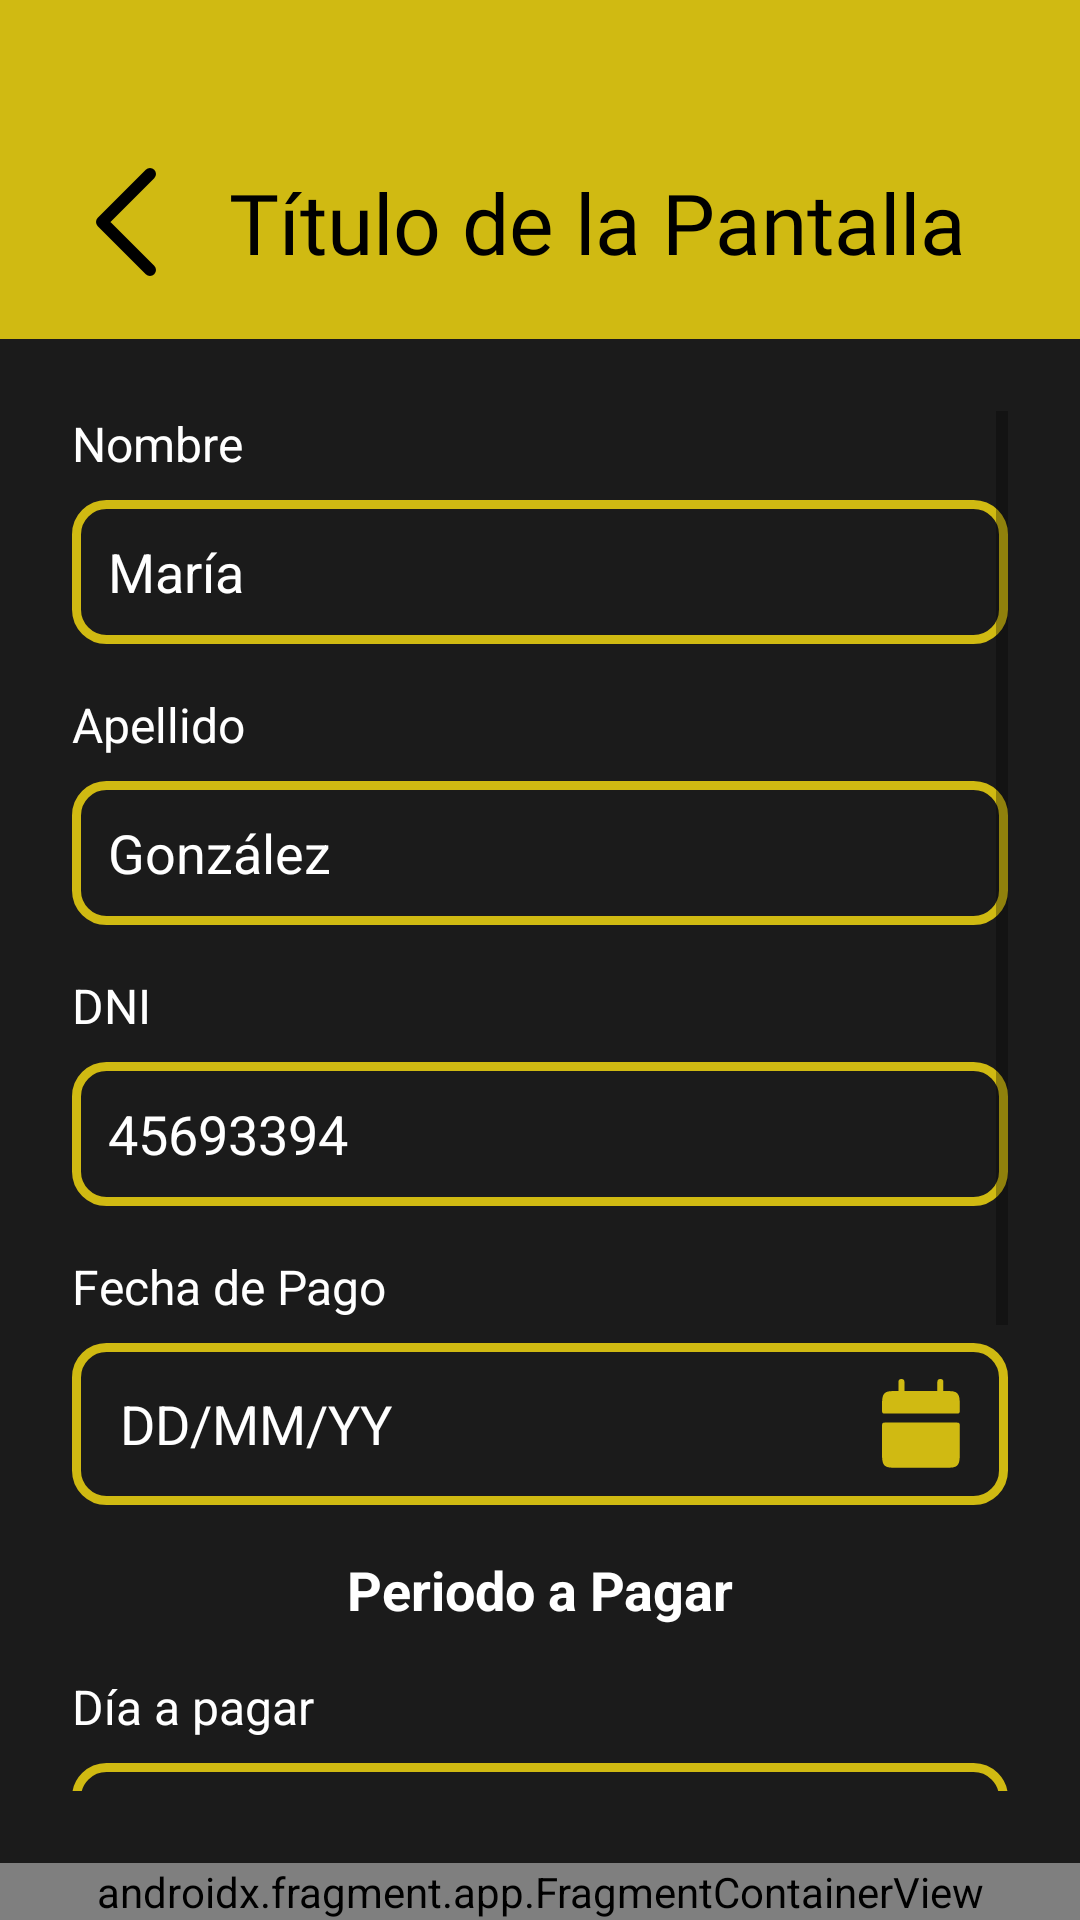

Write the Android layout XML for this screen, with the resource values it uses.
<!-- AndroidManifest.xml: application theme Theme.ClubDeportivo -->
<!-- res/layout/activity_pagos_detalles_no_socio.xml -->
<?xml version="1.0" encoding="utf-8"?>
<androidx.constraintlayout.widget.ConstraintLayout
    xmlns:android="http://schemas.android.com/apk/res/android"
    xmlns:app="http://schemas.android.com/apk/res-auto"
    xmlns:tools="http://schemas.android.com/tools"
    android:layout_width="match_parent"
    android:layout_height="match_parent"
    android:background="#1B1B1B">
    <include
        android:id="@+id/barraSuperior"
        layout="@layout/fragment_barra_superior"
        app:layout_constraintEnd_toEndOf="parent"
        app:layout_constraintStart_toStartOf="parent"
        app:layout_constraintTop_toTopOf="parent" />
    <ScrollView
        android:id="@+id/scrollContenidoRegistrarActividad"
        android:layout_width="0dp"
        android:layout_height="0dp"
        android:padding="24dp"
        app:layout_constraintTop_toBottomOf="@id/barraSuperior"
        app:layout_constraintBottom_toTopOf="@+id/barraInferiorFragment"
        app:layout_constraintStart_toStartOf="parent"
        app:layout_constraintEnd_toEndOf="parent">

        <LinearLayout
            android:layout_width="match_parent"
            android:layout_height="wrap_content"
            android:orientation="vertical">

            <TextView
                android:layout_width="match_parent"
                android:layout_height="wrap_content"
                android:text="Nombre"
                android:textColor="#FFFFFF"
                android:textSize="16sp"
                android:gravity="left"/>

            <EditText
                android:id="@+id/inputNombre"
                android:layout_width="match_parent"
                android:layout_height="48dp"
                android:layout_marginTop="8dp"
                android:background="@drawable/rounded_border"
                android:hint="María"
                android:paddingLeft="12dp"
                android:paddingRight="12dp"
                android:textColor="#FFFFFF"
                android:textColorHint="#FFFFFF" />

            <TextView
                android:layout_width="match_parent"
                android:layout_height="wrap_content"
                android:text="Apellido"
                android:textColor="#FFFFFF"
                android:textSize="16sp"
                android:gravity="left"
                android:layout_marginTop="16dp"/>

            <EditText
                android:id="@+id/inputApellido"
                android:layout_width="match_parent"
                android:layout_height="48dp"
                android:layout_marginTop="8dp"
                android:background="@drawable/rounded_border"
                android:hint="González"
                android:paddingLeft="12dp"
                android:paddingRight="12dp"
                android:textColor="#FFFFFF"
                android:textColorHint="#FFFFFF" />

            <TextView
                android:layout_width="match_parent"
                android:layout_height="wrap_content"
                android:text="DNI"
                android:textColor="#FFFFFF"
                android:textSize="16sp"
                android:gravity="left"
                android:layout_marginTop="16dp"/>

            <EditText
                android:id="@+id/inputDNI"
                android:layout_width="match_parent"
                android:layout_height="48dp"
                android:layout_marginTop="8dp"
                android:background="@drawable/rounded_border"
                android:hint="45693394"
                android:inputType="number"
                android:paddingLeft="12dp"
                android:paddingRight="12dp"
                android:textColor="#FFFFFF"
                android:textColorHint="#FFFFFF" />

            <TextView
                android:layout_width="match_parent"
                android:layout_height="wrap_content"
                android:text="Fecha de Pago"
                android:textColor="#FFFFFF"
                android:textSize="16sp"
                android:gravity="left"
                android:layout_marginTop="16dp"/>

            <LinearLayout
                android:id="@+id/fechaPagoLayout"
                android:layout_width="match_parent"
                android:layout_height="wrap_content"
                android:background="@drawable/rounded_border"
                android:orientation="horizontal"
                android:paddingVertical="12dp"
                android:paddingHorizontal="16dp"
                android:layout_marginTop="8dp"
                android:clickable="true"
                android:focusable="true">

                <TextView
                    android:id="@+id/inputFechaPago"
                    android:layout_width="0dp"
                    android:layout_height="wrap_content"
                    android:layout_gravity="center_vertical"
                    android:layout_weight="1"
                    android:text="DD/MM/YY"
                    android:textColor="#FFFFFF"
                    android:textSize="18sp" />

                <ImageView
                    android:layout_width="wrap_content"
                    android:layout_height="wrap_content"
                    android:src="@drawable/baseline_calendar"
                    android:layout_gravity="center_vertical"
                    app:tint="#D0BA12" />
            </LinearLayout>

            <TextView
                android:layout_width="match_parent"
                android:layout_height="wrap_content"
                android:text="Periodo a Pagar"
                android:textColor="#FFFFFF"
                android:textStyle="bold"
                android:textSize="18sp"
                android:gravity="center"
                android:layout_marginTop="16dp"/>

            <TextView
                android:layout_width="match_parent"
                android:layout_height="wrap_content"
                android:text="Día a pagar"
                android:textColor="#FFFFFF"
                android:textSize="16sp"
                android:gravity="left"
                android:layout_marginTop="16dp"/>

            <LinearLayout
                android:id="@+id/fechaAPagarLayout"
                android:layout_width="match_parent"
                android:layout_height="wrap_content"
                android:background="@drawable/rounded_border"
                android:orientation="horizontal"
                android:paddingVertical="12dp"
                android:paddingHorizontal="16dp"
                android:layout_marginTop="8dp"
                android:clickable="true"
                android:focusable="true">

                <TextView
                    android:id="@+id/inputFechaAPagar"
                    android:layout_width="0dp"
                    android:layout_height="wrap_content"
                    android:layout_gravity="center_vertical"
                    android:layout_weight="1"
                    android:text="DD/MM/YY"
                    android:textColor="#FFFFFF"
                    android:textSize="18sp" />

                <ImageView
                    android:layout_width="wrap_content"
                    android:layout_height="wrap_content"
                    android:src="@drawable/baseline_calendar"
                    android:layout_gravity="center_vertical"
                    app:tint="#D0BA12" />
            </LinearLayout>
            <TextView
                android:layout_width="wrap_content"
                android:layout_height="wrap_content"
                android:text="Actividades"
                android:layout_marginTop="8dp"
                android:textSize="16sp"
                android:textColor="#FFFFFF"
                android:layout_marginBottom="8dp"/>
            <LinearLayout
                android:id="@+id/spinnerActividades"
                android:layout_width="match_parent"
                android:layout_height="wrap_content"
                android:background="@drawable/rounded_border"
                android:orientation="horizontal"
                android:paddingVertical="12dp"
                android:paddingHorizontal="16dp"
                android:clickable="true"
                android:focusable="true">

                <TextView
                    android:id="@+id/textActividadesSeleccionada"
                    android:layout_width="0dp"
                    android:layout_height="wrap_content"
                    android:layout_weight="1"
                    android:text="Seleccione actividad"
                    android:textSize="18sp"
                    android:textColor="#FFFFFF"
                    android:layout_gravity="center_vertical"/>

                <ImageView
                    android:layout_width="wrap_content"
                    android:layout_height="wrap_content"
                    android:src="@drawable/baseline_down_arrow"
                    android:layout_gravity="center_vertical"
                    app:tint="#D0BA12" />
            </LinearLayout>
            <TextView
                android:layout_width="wrap_content"
                android:layout_height="wrap_content"
                android:text="Opciones de pago"
                android:layout_marginTop="8dp"
                android:textSize="16sp"
                android:textColor="#FFFFFF"
                android:layout_marginBottom="8dp"/>
            <LinearLayout
                android:id="@+id/spinnerOpcionesPago"
                android:layout_width="match_parent"
                android:layout_height="wrap_content"
                android:background="@drawable/rounded_border"
                android:orientation="horizontal"
                android:paddingVertical="12dp"
                android:paddingHorizontal="16dp"
                android:clickable="true"
                android:focusable="true">

                <TextView
                    android:id="@+id/textOpcionesPagoSeleccionada"
                    android:layout_width="0dp"
                    android:layout_height="wrap_content"
                    android:layout_gravity="center_vertical"
                    android:layout_weight="1"
                    android:text="Efectivo (-10%)"
                    android:textColor="#FFFFFF"
                    android:textSize="18sp" />

                <ImageView
                    android:layout_width="wrap_content"
                    android:layout_height="wrap_content"
                    android:src="@drawable/baseline_down_arrow"
                    android:layout_gravity="center_vertical"
                    app:tint="#D0BA12" />
            </LinearLayout>
            <Button
                android:id="@+id/btnCalcularPagoNoSocio"
                android:layout_width="match_parent"
                android:layout_height="wrap_content"
                android:text="Calcular"
                android:backgroundTint="#D0BA12"
                android:textColor="#1B1B1B"
                android:textStyle="bold"
                android:paddingVertical="16dp"
                android:layout_marginTop="10dp"
                android:textSize="18sp"/>
        </LinearLayout>

    </ScrollView>

    <androidx.fragment.app.FragmentContainerView
        android:id="@+id/barraInferiorFragment"
        android:name="com.deportes.clubdeportivo.BarraInferiorFragment"
        android:layout_width="0dp"
        android:layout_height="wrap_content"
        app:layout_constraintBottom_toBottomOf="parent"
        app:layout_constraintStart_toStartOf="parent"
        app:layout_constraintEnd_toEndOf="parent" />
</androidx.constraintlayout.widget.ConstraintLayout>
<!-- res/layout/fragment_barra_superior.xml (included above) -->
<?xml version="1.0" encoding="utf-8"?>
<androidx.appcompat.widget.Toolbar xmlns:android="http://schemas.android.com/apk/res/android"
    xmlns:app="http://schemas.android.com/apk/res-auto"
    android:id="@+id/toolbar"
    android:layout_width="match_parent"
    android:layout_height="wrap_content"
    android:background="@color/amarillo_club_deportivo">

    <LinearLayout
        android:layout_width="match_parent"
        android:layout_height="match_parent"
        android:gravity="center_vertical"
        android:orientation="horizontal"
        android:paddingBottom="5dp"
        android:paddingTop="40dp">

        <ImageView
            android:id="@+id/buttonBack"
            android:layout_width="wrap_content"
            android:layout_height="wrap_content"
            android:clickable="true"
            android:focusable="true"
            android:padding="16dp"
            android:src="@drawable/btn_atras"
            app:tint="@color/black" />

        <TextView
            android:id="@+id/textViewTitle"
            android:layout_width="match_parent"
            android:layout_height="wrap_content"
            android:fontFamily="@font/inter_medium"
            android:gravity="center_horizontal"
            android:layout_marginEnd="30dp"
            android:text="Título de la Pantalla"
            android:textColor="@color/black"
            android:textSize="28sp" />

    </LinearLayout>

</androidx.appcompat.widget.Toolbar>
<!-- resources referenced by this layout -->
<resources>
  <color name="amarillo_club_deportivo">#D0BA12</color>
  <color name="black">#FF000000</color>
  <!-- drawable baseline_calendar (drawable) -->
  <vector xmlns:android="http://schemas.android.com/apk/res/android"
      android:width="26dp"
      android:height="30dp"
      android:viewportWidth="26"
      android:viewportHeight="30">
    <path
        android:pathData="M0,10.025C0,7.188 -0,5.771 0.76,4.89C1.52,4.008 2.742,4.008 5.187,4.008H20.75C23.195,4.008 24.417,4.008 25.177,4.89C25.937,5.771 25.937,7.188 25.937,10.025C25.937,10.733 25.937,11.088 25.748,11.309C25.557,11.529 25.25,11.529 24.64,11.529H1.297C0.686,11.529 0.38,11.529 0.189,11.309C-0,11.088 0,10.732 0,10.025ZM0,23.562C0,26.399 -0,27.816 0.76,28.697C1.52,29.579 2.742,29.579 5.187,29.579H20.75C23.195,29.579 24.417,29.579 25.177,28.697C25.937,27.816 25.937,26.399 25.937,23.562V16.041C25.937,15.333 25.937,14.978 25.748,14.757C25.557,14.537 25.25,14.537 24.64,14.537H1.297C0.686,14.537 0.38,14.537 0.189,14.757C-0,14.978 0,15.334 0,16.041V23.562Z"
        android:fillColor="#D0BA12"/>
    <path
        android:pathData="M6.484,1V5.512M19.453,1V5.512"
        android:strokeWidth="2"
        android:fillColor="#00000000"
        android:strokeColor="#D0BA12"
        android:strokeLineCap="round"/>
  </vector>
  <!-- drawable baseline_down_arrow (drawable) -->
  <vector xmlns:android="http://schemas.android.com/apk/res/android"
      android:width="30dp"
      android:height="17dp"
      android:viewportWidth="30"
      android:viewportHeight="17">
    <path
        android:pathData="M28,2L15,15L2,2"
        android:strokeLineJoin="round"
        android:strokeWidth="3"
        android:fillColor="#00000000"
        android:strokeColor="#D0BA12"
        android:strokeLineCap="round"/>
  </vector>
  <!-- drawable btn_atras (drawable) -->
  <vector xmlns:android="http://schemas.android.com/apk/res/android"
      android:width="20dp"
      android:height="36dp"
      android:viewportWidth="20"
      android:viewportHeight="36">
    <path
        android:pathData="M18,34L2,18L18,2"
        android:strokeLineJoin="round"
        android:strokeWidth="4"
        android:fillColor="#00000000"
        android:strokeColor="#1B1B1B"
        android:strokeLineCap="round"/>
  </vector>
  <!-- drawable rounded_border (drawable) -->
  <shape xmlns:android="http://schemas.android.com/apk/res/android"
      android:shape="rectangle">
      <solid android:color="#1B1B1B" />
      <stroke
          android:width="3dp"
          android:color="@color/amarillo_club_deportivo" />
      <corners android:radius="10dp" />
  </shape>
  <style name="Theme.ClubDeportivo" parent="Theme.MaterialComponents.DayNight.NoActionBar">
          
          <item name="colorPrimary">@color/purple_500</item>
          <item name="colorPrimaryVariant">@color/purple_700</item>
          <item name="colorOnPrimary">@color/white</item>
          <item name="colorSecondary">@color/teal_200</item>
  
          
          <item name="android:windowBackground">@color/black</item>
      </style>
  <color name="purple_500">#FF6200EE</color>
  <color name="purple_700">#FF3700B3</color>
  <color name="white">#FFFFFFFF</color>
  <color name="teal_200">#FF03DAC5</color>
</resources>
